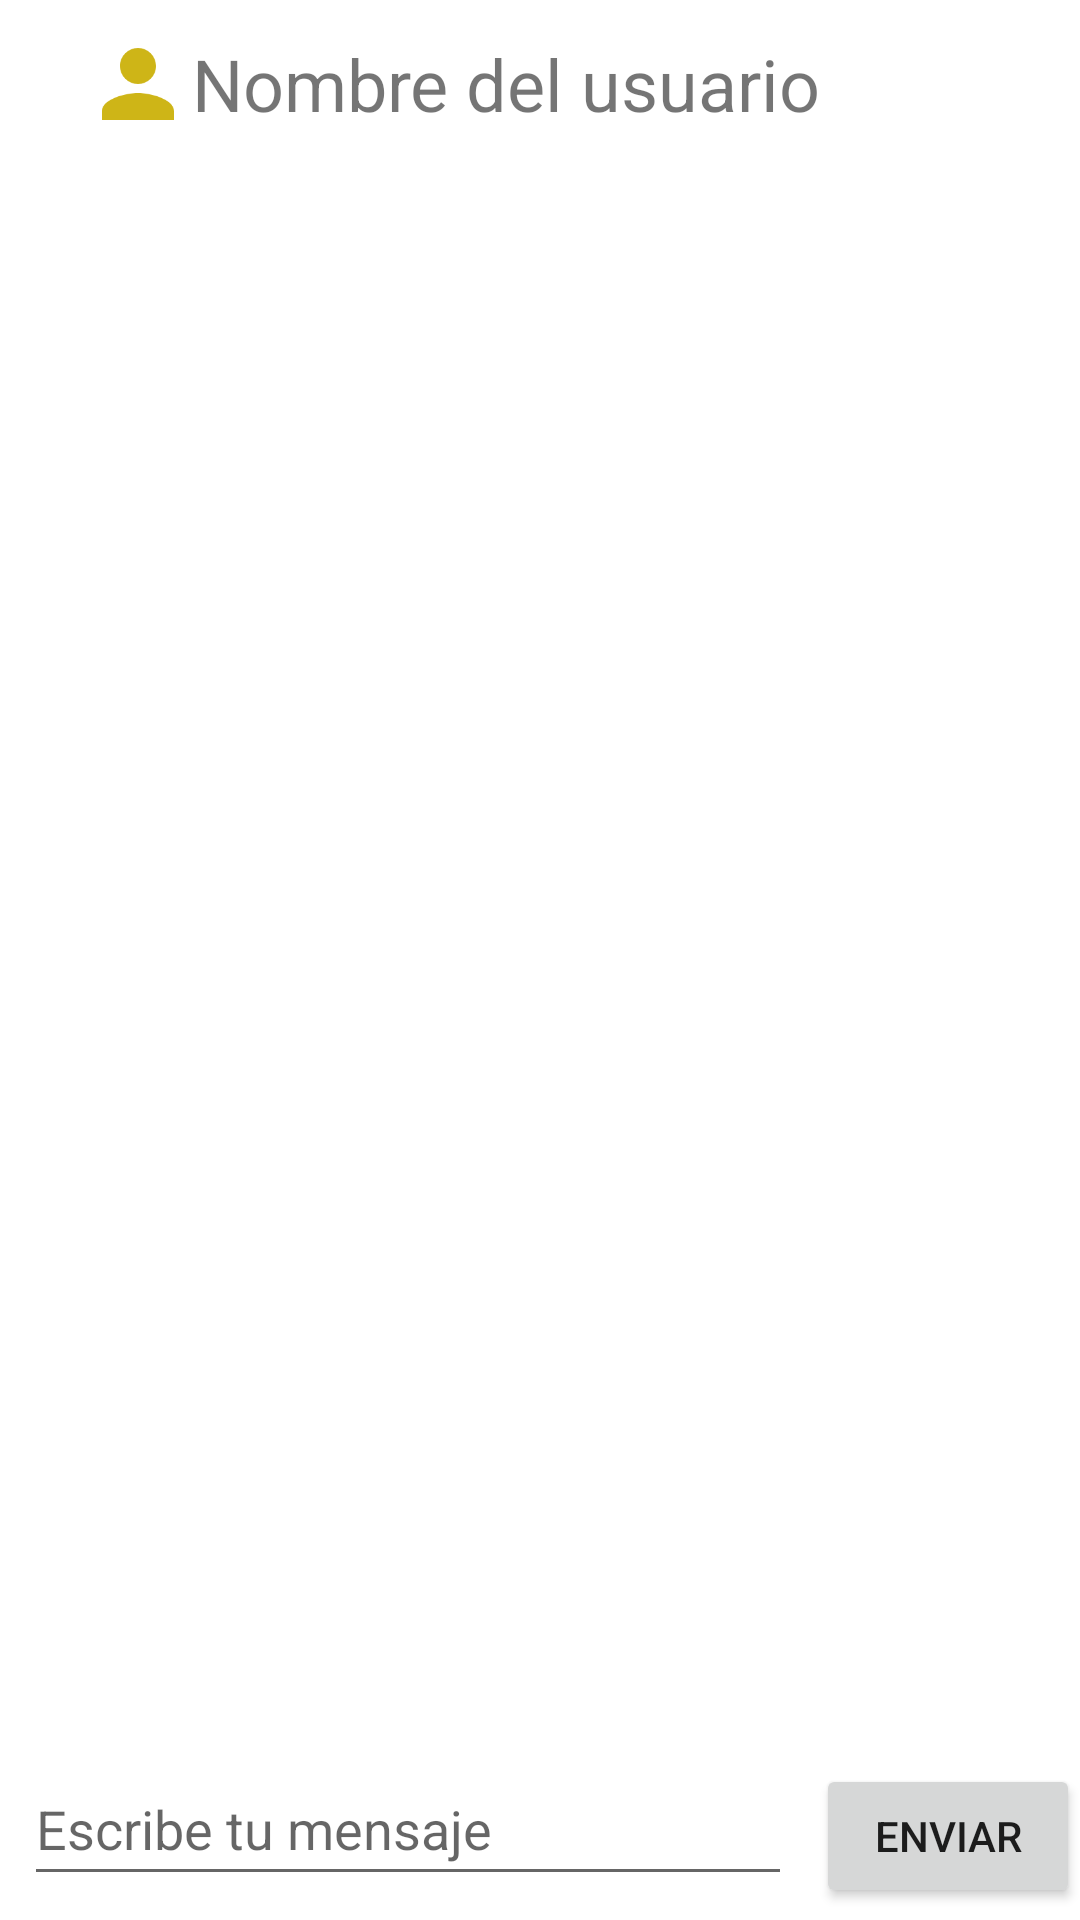

Write the Android layout XML for this screen, with the resource values it uses.
<!-- AndroidManifest.xml: application theme Theme.Pai -->
<!-- res/layout/activity_chat_individual.xml -->
<?xml version="1.0" encoding="utf-8"?>
<androidx.constraintlayout.widget.ConstraintLayout xmlns:android="http://schemas.android.com/apk/res/android"
    xmlns:app="http://schemas.android.com/apk/res-auto"
    xmlns:tools="http://schemas.android.com/tools"
    android:layout_width="match_parent"
    android:layout_height="match_parent">

    <LinearLayout
        android:id="@+id/linearLayout"
        android:layout_width="match_parent"
        android:layout_height="?attr/actionBarSize"
        android:orientation="horizontal"
        app:layout_constraintEnd_toEndOf="@+id/rv_Messages"
        app:layout_constraintStart_toStartOf="@+id/rv_Messages"
        app:layout_constraintTop_toTopOf="parent">

        <ImageView
            android:id="@+id/btnRegresar_chatInd"
            android:layout_width="wrap_content"
            android:layout_height="match_parent"
            android:layout_weight="1"
            android:padding="8dp"
            app:srcCompat="@drawable/ic_arrow_back_ios_24" />

        <ImageView
            android:id="@+id/imageView4"
            android:layout_width="wrap_content"
            android:layout_height="match_parent"
            android:layout_weight="1"
            app:layout_constraintStart_toStartOf="parent"
            app:srcCompat="@drawable/ic_person_24" />

        <TextView
            android:id="@+id/tv_UserChat"
            android:layout_width="wrap_content"
            android:layout_height="match_parent"
            android:layout_weight="7"
            android:gravity="center|start"
            android:text="Nombre del usuario"
            android:textAllCaps="false"
            android:textSize="24sp" />

    </LinearLayout>

    <androidx.recyclerview.widget.RecyclerView
        android:id="@+id/rv_Messages"
        android:layout_width="0dp"
        android:layout_height="0dp"
        app:layoutManager="androidx.recyclerview.widget.LinearLayoutManager"
        app:layout_constraintBottom_toTopOf="@+id/txtMensaje_chat"
        app:layout_constraintEnd_toEndOf="parent"
        app:layout_constraintStart_toStartOf="parent"
        app:layout_constraintTop_toBottomOf="@+id/linearLayout"
        tools:listitem="@layout/messages_chat" />

    <EditText
        android:id="@+id/txtMensaje_chat"
        android:layout_width="0dp"
        android:layout_height="wrap_content"
        android:layout_margin="8dp"
        android:ems="10"
        android:hint="Escribe tu mensaje"
        android:inputType="textPersonName"
        android:minHeight="48dp"
        app:layout_constraintBottom_toBottomOf="parent"
        app:layout_constraintEnd_toStartOf="@+id/btnEnviar_chat"
        app:layout_constraintStart_toStartOf="parent" />

    <Button
        android:id="@+id/btnEnviar_chat"
        android:layout_width="wrap_content"
        android:layout_height="wrap_content"
        android:text="Enviar"
        app:layout_constraintBottom_toBottomOf="parent"
        app:layout_constraintEnd_toEndOf="parent"
        app:layout_constraintTop_toTopOf="@+id/txtMensaje_chat" />

</androidx.constraintlayout.widget.ConstraintLayout>
<!-- res/layout/messages_chat.xml (included above) -->
<?xml version="1.0" encoding="utf-8"?>
<FrameLayout xmlns:android="http://schemas.android.com/apk/res/android"
    xmlns:app="http://schemas.android.com/apk/res-auto"
    xmlns:tools="http://schemas.android.com/tools"
    android:layout_width="match_parent"
    android:layout_height="wrap_content"
    android:layout_margin="4dp"
    android:orientation="vertical">

    <LinearLayout

        android:id="@+id/contenedorMensaje"
        android:layout_width="wrap_content"
        android:layout_height="wrap_content"
        android:layout_gravity="end"
        android:background="@drawable/rounded_borders"
        android:orientation="vertical"
        android:padding="8dp"
        app:layout_constraintStart_toStartOf="parent"
        app:layout_constraintTop_toTopOf="parent">

        <TextView
            android:id="@+id/tv_User"
            android:layout_width="match_parent"
            android:layout_height="wrap_content"
            android:layout_marginTop="4dp"
            android:text="Usuario"
            android:textColor="@color/white"
            android:textStyle="bold" />

        <TextView
            android:id="@+id/tv_Message"
            android:layout_width="wrap_content"
            android:layout_height="wrap_content"
            android:layout_marginTop="4dp"
            android:autoLink="web"
            android:text="Ejemplo de mensaje"
            android:textColor="@color/white" />

        <ImageView
            android:id="@+id/iv_imageFile"
            android:layout_width="250dp"
            android:layout_height="250dp"
            android:maxHeight="50dp"
            android:visibility="gone"
            tools:srcCompat="@tools:sample/avatars" />

        <TextView
            android:id="@+id/tv_Hour"
            android:layout_width="wrap_content"
            android:layout_height="wrap_content"
            android:layout_gravity="end"
            android:layout_marginTop="4dp"
            android:text="18:00"
            android:textColor="@color/white" />
    </LinearLayout>
</FrameLayout>
<!-- resources referenced by this layout -->
<resources>
  <color name="white">#FFFFFFFF</color>
  <!-- drawable ic_person_24 (drawable) -->
  <vector android:height="24dp" android:tint="#CEB517"
      android:viewportHeight="24" android:viewportWidth="24"
      android:width="24dp" xmlns:android="http://schemas.android.com/apk/res/android">
      <path android:fillColor="@android:color/white" android:pathData="M12,12c2.21,0 4,-1.79 4,-4s-1.79,-4 -4,-4 -4,1.79 -4,4 1.79,4 4,4zM12,14c-2.67,0 -8,1.34 -8,4v2h16v-2c0,-2.66 -5.33,-4 -8,-4z"/>
  </vector>
  <!-- drawable rounded_borders (drawable) -->
  <?xml version="1.0" encoding="utf-8"?>
  <shape xmlns:android="http://schemas.android.com/apk/res/android"    android:shape="rectangle"
      android:padding="10dp">
      <solid android:color="@color/yellow" />
      <corners
          android:bottomRightRadius="15dp"
          android:bottomLeftRadius="15dp"
          android:topLeftRadius="15dp"
          android:topRightRadius="15dp" />
      <stroke android:width="2dp"
          android:color="@color/yellow"/>
  </shape>
  <style name="Theme.Pai" parent="Theme.MaterialComponents.DayNight.NoActionBar">
          
          <item name="colorPrimary">@color/yellow</item>
          <item name="colorPrimaryVariant">@color/purple_700</item>
          <item name="colorOnPrimary">@color/white</item>
          
          <item name="colorSecondary">@color/teal_200</item>
          <item name="colorSecondaryVariant">@color/teal_700</item>
          <item name="colorOnSecondary">@color/white</item>
          
          <item name="android:statusBarColor" tools:targetApi="l">?attr/colorPrimaryVariant</item>
          <item name="drawerArrowStyle">@style/DrawerArrowStyle</item>
          
      </style>
  <color name="yellow">#d0b616</color>
  <color name="purple_700">#FF3700B3</color>
  <color name="teal_200">#FF03DAC5</color>
  <color name="teal_700">#FF018786</color>
  <style name="DrawerArrowStyle" parent="@style/Widget.AppCompat.Toolbar">
          <item name="spinBars">true</item>
          <item name="color">@color/yellow</item>
      </style>
</resources>
